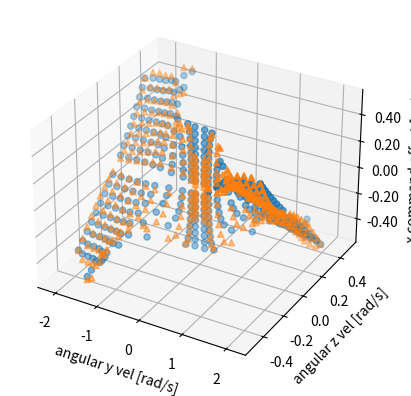
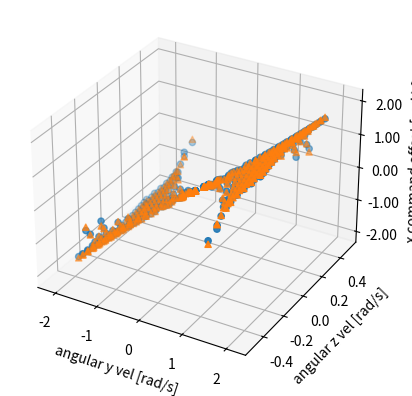
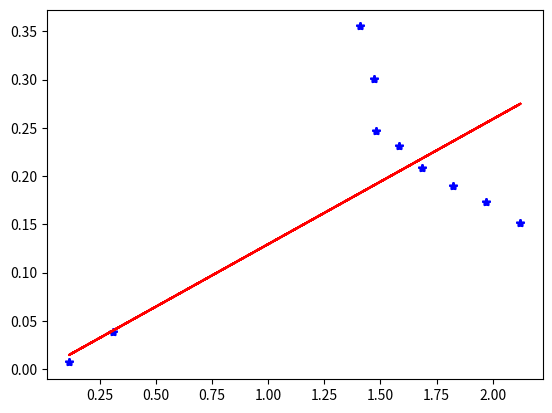

Python code for these plots, in order:
import matplotlib.pyplot as plt
import numpy as np

# rolling vel, angular z vel, omega_x command offset
# data=np.array([[0.5,-0.006320721579946795,0.05],
# [0.5,-0.013390530522848818,0.1],
# [1.0,-0.05600610552991494,0.1],
# [1.0,-0.02654055509164135,0.05],
# [1.0,-0.013089847253419853,0.025],
# [2.0,-0.018236583088164206,0.025],
# [2.0,-0.03647376815607982,0.05],
# [2.0,-0.07294877626094438,0.1],
# [0.5,-0.0031129173494233685,0.025],
# [0.25,-0.0009238232815874751,0.05],
# [0.25,-0.001905307729960467,0.1],
# [1.5,-0.07359777356473401,0.1],
# [1.5,-0.03667595294307526,0.05],
# [1.5,-0.01832227934728539,0.025]])

# omega_y_cmd, omega_y, omega_z, omega_x_command_offset
data = np.array([[0.1, 0.10012473769033584, -5.7508689640662786e-05, 0.05],
                 [0.1, 0.10050459330803659, -0.00011650577378820611, 0.1],
                 [0.1, 0.10115689623845732, -0.0001786218886819799, 0.15000000000000002],
                 [0.1, 0.10211300310995465, -0.0002457903232259295, 0.2],
                 [0.1, 0.1034225377487889, -0.0003204721197862686, 0.25],
                 [0.1, 0.10516102076030685, -0.0004059907141087715, 0.30000000000000004],
                 [0.1, 0.10744345892360763, -0.0005070571207176415, 0.35000000000000003],
                 [0.1, 0.11044961421122658, -0.0006306177560310823, 0.4],
                 [0.1, 0.11447440664084185, -0.0007871658185453183, 0.45],
                 [0.2, 0.20048700460768587, -0.0004871041880087993, 0.05],
                 [0.2, 0.20198937519377336, -0.0009965791954877144, 0.1],
                 [0.2, 0.20464078016651804, -0.001554716801871596, 0.15000000000000002],
                 [0.2, 0.20870532626106897, -0.0021971324028174062, 0.2],
                 [0.2, 0.2146667735003381, -0.002978228768468611, 0.25],
                 [0.2, 0.22344362001505483, -0.003990443277290501, 0.30000000000000004],
                 [0.2, 0.23697280701933238, -0.0054092630317505025, 0.35000000000000003],
                 [0.2, 0.2601116629981297, -0.007625097693289072, 0.4],
                 [0.2, 0.30849693877074114, -0.011881325851760029, 0.45],
                 [0.4, 0.4024167854981472, -0.003680007203657155, 0.05],
                 [0.4, 0.4101346650236598, -0.00774324537542705, 0.1],
                 [0.4, 0.42487510479110535, -0.012746290778193742, 0.15000000000000002],
                 [0.4, 0.451065329097633, -0.019788407814352663, 0.2],
                 [0.4, 0.5009154050417756, -0.031751181009854565, 0.25],
                 [0.4, 0.6125478790221168, -0.059091385612416995, 0.30000000000000004],
                 [0.4, 0.8930183768009343, -0.15006982263075927, 0.35000000000000003],
                 [0.4, 1.3440535750779645, -0.39178113341662996, 0.4],
                 [0.4, 1.4103193845137283, -0.5008224356643916, 0.45],
                 [0.7, 0.7055742095089427, -0.01298370053972414, 0.05],
                 [0.7, 0.723779760134324, -0.027968647790211673, 0.1],
                 [0.7, 0.7607987638609359, -0.04841146815062915, 0.15000000000000002],
                 [0.7, 0.8350560919126397, -0.0827729803386384, 0.2],
                 [0.7, 0.979355293825873, -0.14925901366076474, 0.25],
                 [0.7, 1.130950852995474, -0.2298782177655489, 0.30000000000000004],
                 [0.7, 1.231149783923535, -0.28343926530852714, 0.35000000000000003],
                 [0.7, 1.3634115904001936, -0.36101146429050257, 0.4],
                 [0.7, 1.4702056355403743, -0.4427942924843521, 0.45],
                 [1.0, 1.0078188690251242, -0.02695218111824815, 0.05],
                 [1.0, 1.0323069997732863, -0.05668640294993301, 0.1],
                 [1.0, 1.0758008985538612, -0.09195545247491368, 0.15000000000000002],
                 [1.0, 1.1381639495407267, -0.13448444162246206, 0.2],
                 [1.0, 1.2149561823597355, -0.1841286758372639, 0.25],
                 [1.0, 1.2965240912654126, -0.23779797648361523, 0.30000000000000004],
                 [1.0, 1.3631248339420026, -0.28403794283146566, 0.35000000000000003],
                 [1.0, 1.4187036871618515, -0.3220546202878938, 0.4],
                 [1.0, 1.480630664701853, -0.36524373312697855, 0.45],
                 [1.2, 1.2072300735340433, -0.034062615083789965, 0.05],
                 [1.2, 1.228576384176964, -0.06938477371205806, 0.1],
                 [1.2, 1.26279972158186, -0.10680833698864982, 0.15000000000000002],
                 [1.2, 1.3070755228266933, -0.1465214349487494, 0.2],
                 [1.2, 1.3583460017042723, -0.18813618712932684, 0.25],
                 [1.2, 1.4143743304835343, -0.23140432914461226, 0.30000000000000004],
                 [1.2, 1.4740633160331917, -0.27729891034191684, 0.35000000000000003],
                 [1.2, 1.5316693609927858, -0.3233571626885686, 0.4],
                 [1.2, 1.5807019407917886, -0.3647711283974342, 0.45],
                 [1.4, 1.405263727851706, -0.036389451599272815, 0.05],
                 [1.4, 1.420590764601562, -0.07308844830442457, 0.1],
                 [1.4, 1.4448236403252992, -0.11042489224783257, 0.15000000000000002],
                 [1.4, 1.4763902068938606, -0.14884666832997218, 0.2],
                 [1.4, 1.513804621910523, -0.18860667868428002, 0.25],
                 [1.4, 1.5553835417591217, -0.22906768068027872, 0.30000000000000004],
                 [1.4, 1.5987077791130548, -0.2693614020317196, 0.35000000000000003],
                 [1.4, 1.64236093208621, -0.30966882840163185, 0.4],
                 [1.4, 1.686472211062406, -0.3507293395048999, 0.45],
                 [1.6, 1.6036187519116152, -0.03667081164489096, 0.05],
                 [1.6, 1.6142588490761796, -0.07349682350753081, 0.1],
                 [1.6, 1.6313589501591625, -0.11061681943528419, 0.15000000000000002],
                 [1.6, 1.6540452030964452, -0.14815004980686639, 0.2],
                 [1.6, 1.6812580079686794, -0.18620722210716303, 0.25],
                 [1.6, 1.7123630054994514, -0.22489473204129296, 0.30000000000000004],
                 [1.6, 1.7467331339133148, -0.26430836889935877, 0.35000000000000003],
                 [1.6, 1.7832619414291675, -0.3045263911340176, 0.4],
                 [1.6, 1.8211041425530958, -0.34557572172194184, 0.45],
                 [1.8, 1.802584012522045, -0.03671873875646712, 0.05],
                 [1.8, 1.8102403316402425, -0.07356222982127929, 0.1],
                 [1.8, 1.8227165024762857, -0.11064724507260199, 0.15000000000000002],
                 [1.8, 1.8396178608549838, -0.14807323928520147, 0.2],
                 [1.8, 1.8603350865393182, -0.1859097571145055, 0.25],
                 [1.8, 1.8843585159563987, -0.22418022964370785, 0.30000000000000004],
                 [1.8, 1.9113303129127377, -0.2628338464371495, 0.35000000000000003],
                 [1.8, 1.9404651755240543, -0.30171637029273773, 0.4],
                 [1.8, 1.970685352061349, -0.34057079385583616, 0.45],
                 [2.0, 2.001886640324722, -0.03647377310176774, 0.05],
                 [2.0, 2.0074822920668103, -0.0729487921175957, 0.1],
                 [2.0, 2.0166061910464474, -0.10940722756092891, 0.15000000000000002],
                 [2.0, 2.028977152415484, -0.1457935897042482, 0.2],
                 [2.0, 2.044143823749814, -0.182002215465425, 0.25],
                 [2.0, 2.061565963380995, -0.21787298495748758, 0.30000000000000004],
                 [2.0, 2.0808114574450465, -0.253180163822499, 0.35000000000000003],
                 [2.0, 2.101405485206281, -0.28763899976448287, 0.4],
                 [2.0, 2.122648855113925, -0.320970285823749, 0.45]])

# generate symmetric data (negative omega_y_cmd / negative omega_x_command_offset)
data = np.row_stack([np.dot(data, np.diag(x))
                     for x in [[1, 1, 1, 1], [1, 1, -1, -1], [-1, -1, -1, 1], [-1, -1, 1, -1]]])


omega_y_cmd = data[:, 0]
omega_y = data[:, 1]
omega_z = data[:, 2]
omega_x_cmd = data[:, 3]

# fit function: omega_x_cmd = f(omega_y, omega_z)
A = np.column_stack([a * b for a in [omega_z, np.abs(omega_z) * omega_z]
                     for b in [1 / omega_y, 1 / (omega_y * np.abs(omega_y))]])
b = omega_x_cmd

x = np.linalg.solve(np.dot(A.T, A), np.dot(A.T, b))

print(x)

fig, ax = plt.subplots(subplot_kw={"projection": "3d"})

ax.scatter(omega_y, omega_z, omega_x_cmd, marker='o')
ax.scatter(omega_y, omega_z, np.dot(A, x), marker='^')

ax.zaxis.set_major_formatter('{x:.02f}')

ax.set_xlabel('angular y vel [rad/s]')
ax.set_ylabel('angular z vel [rad/s]')
ax.set_zlabel('x command offset [rad/s]')

# fit function: omega_y_cmd = f(omega_y, omega_z)
A = np.column_stack([a * b for a in [np.abs(omega_z), omega_z**2] for b in [1 / omega_y**4, 1 / np.abs(omega_y)]])
b = (omega_y_cmd - omega_y) / omega_y

x = np.linalg.solve(np.dot(A.T, A), np.dot(A.T, b))
print(x)

fig, ax = plt.subplots(subplot_kw={"projection": "3d"})

ax.scatter(omega_y, omega_z, omega_y_cmd, marker='o')
ax.scatter(omega_y, omega_z, (np.dot(A, x) * omega_y + omega_y), marker='^')

ax.zaxis.set_major_formatter('{x:.02f}')

ax.set_xlabel('angular y vel [rad/s]')
ax.set_ylabel('angular z vel [rad/s]')
ax.set_zlabel('x command offset [rad/s]')

# fit omega_z = f(omega_y) at omega_x_command_offset = 0.45
sub_data = data[8::9, 1:3]

omega_y_cmd = data[:, 0]
omega_y = data[:, 1]
omega_z = data[:, 2]
omega_x_cmd = data[:, 3]

# fit function: omega_x_cmd = f(omega_y, omega_z)
A = np.abs(sub_data[:, 0])
b = np.abs(sub_data[:, 1] / sub_data[:, 0])

x = 1 / np.dot(A.T, A) * np.dot(A.T, b)
print(x)

plt.figure()
plt.plot(np.abs(sub_data[:, 0]), np.abs(sub_data[:, 1] / sub_data[:, 0]), 'b*')
plt.plot(np.abs(sub_data[:, 0]), A * x, 'r-')


plt.show(block=True)
